Image classification data set "dataset" (Hadieee/Anime-VS-Cartoon-VS-Human-CNN on GitHub). Class labels (8): kue dadar gulung, kue kastengel, kue klepon, kue lapis, kue lumpur, kue putri salju, kue risoles, kue serabi.

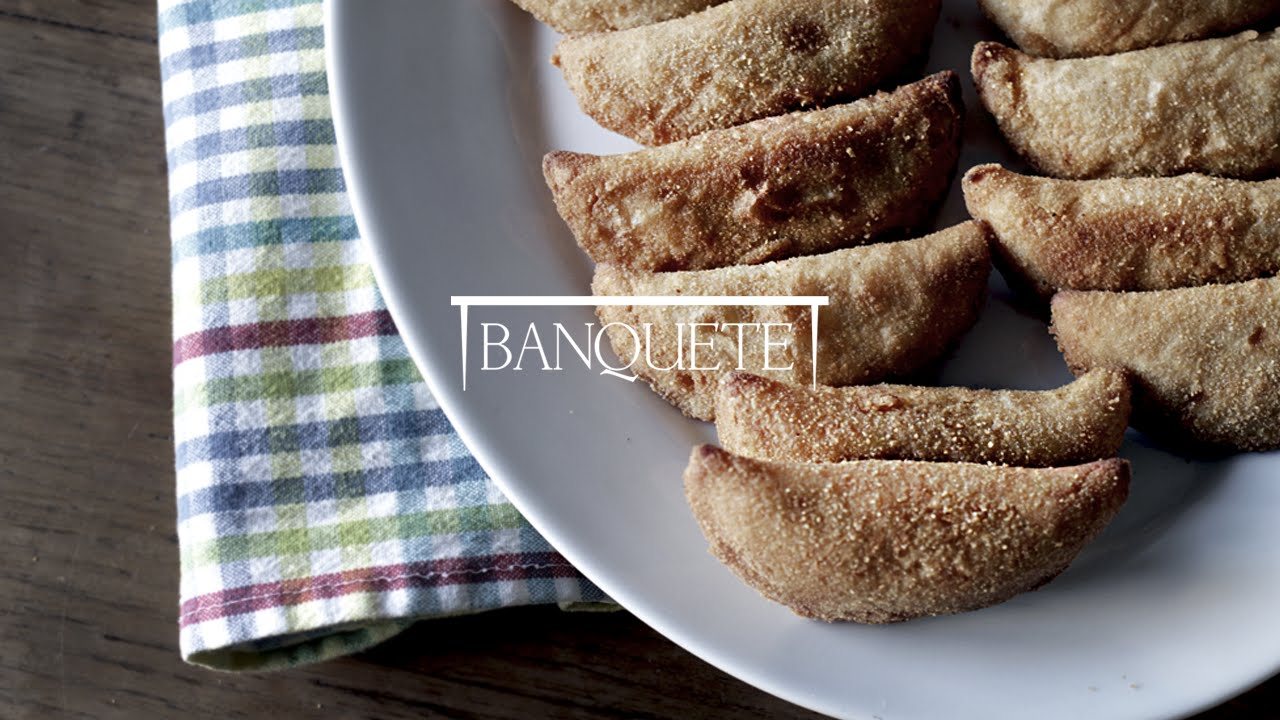
Label: kue risoles

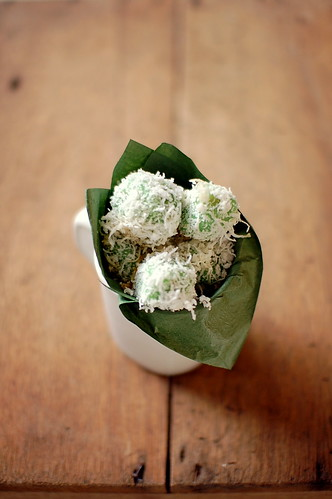
Label: kue klepon

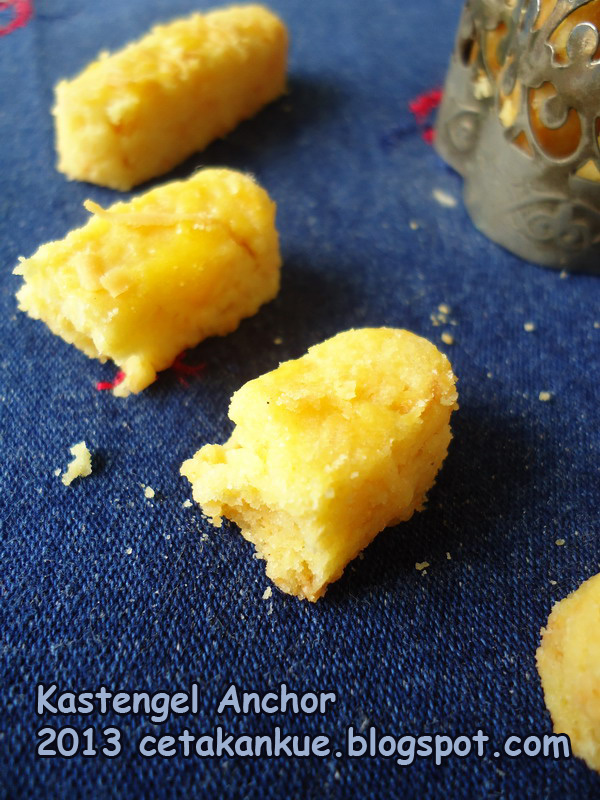
Label: kue kastengel

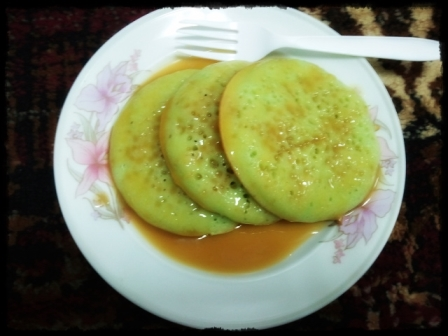
Label: kue serabi

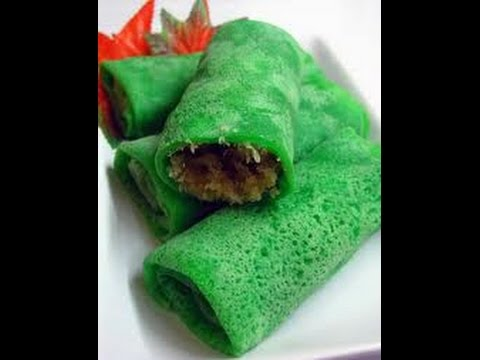
Label: kue dadar gulung

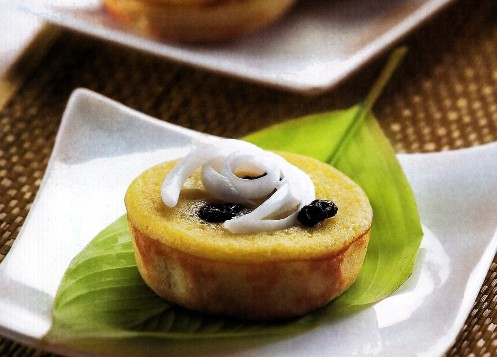
Label: kue lumpur
